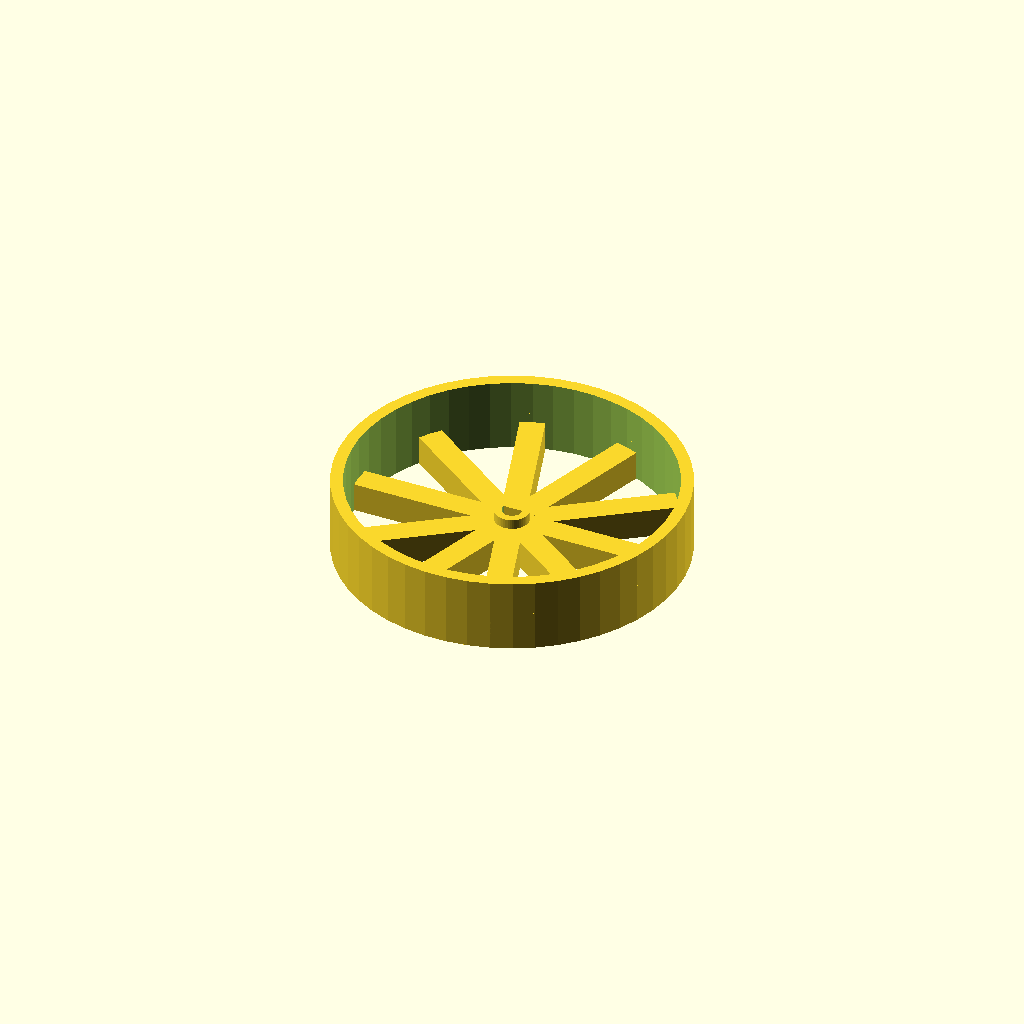
Cell 1: the model at its default parameters.
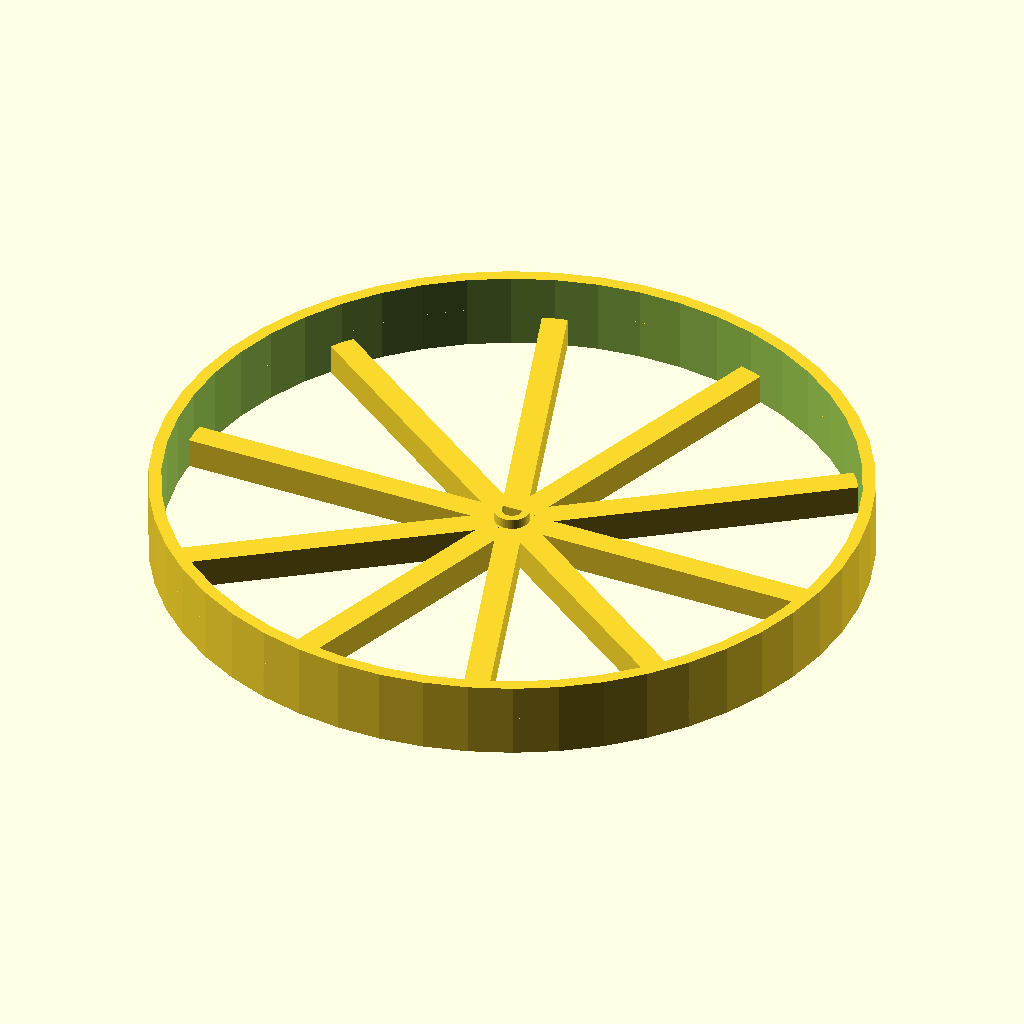
Cell 2 — outerDiameter set to 140, the other parameters unchanged.
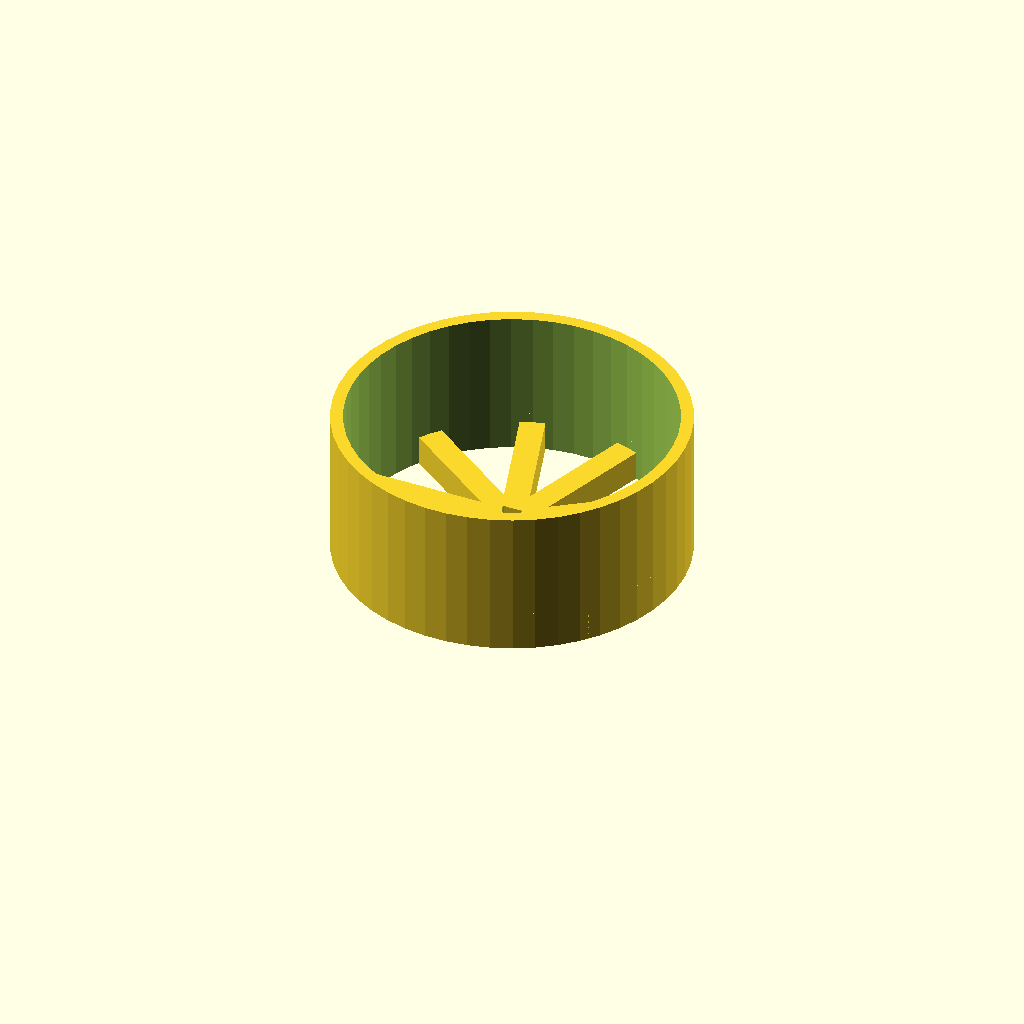
Cell 3 — treadWidth set to 30, the other parameters unchanged.
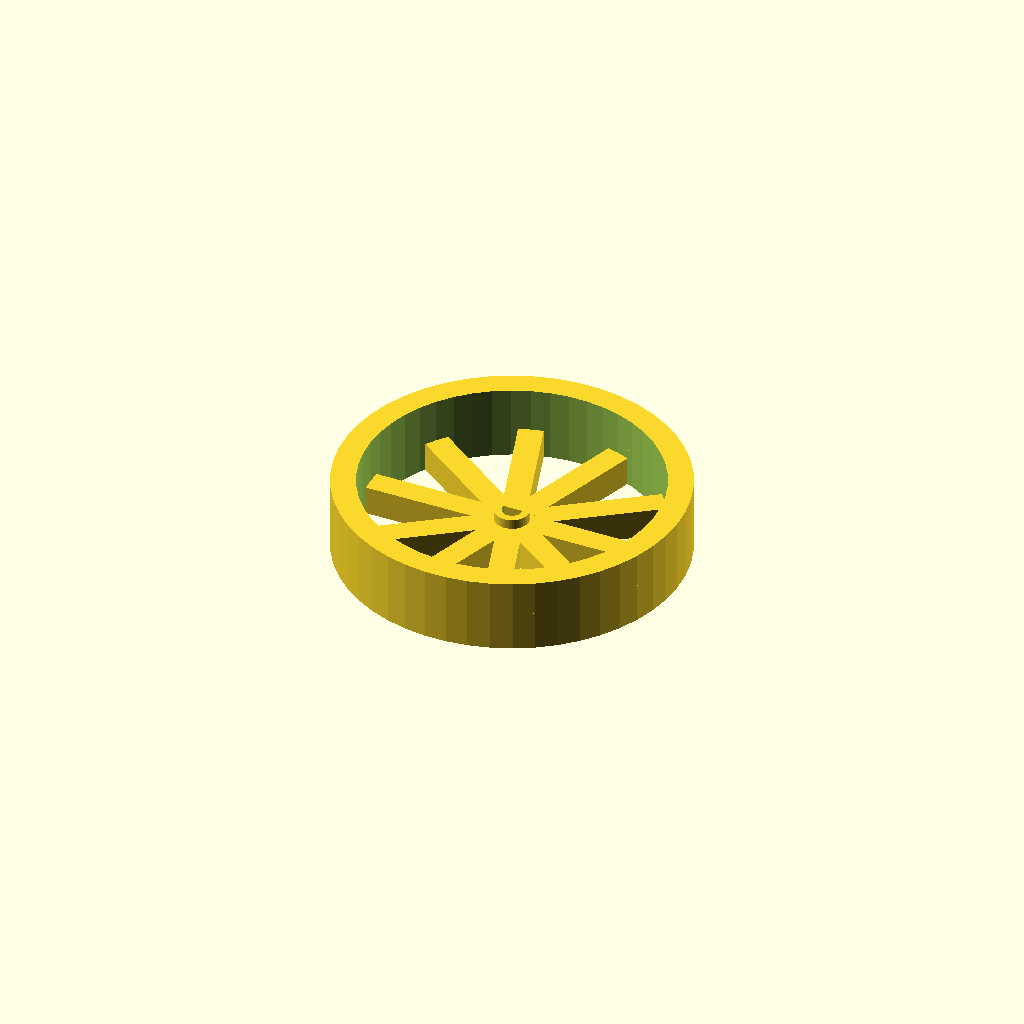
Cell 4 — treadThickness set to 10, the other parameters unchanged.
All cells are drawn from one camera (rotation 55°, 0°, 25°, orthographic, colour scheme Cornfield), so only the parameter changes between them.
The OpenSCAD source (inputs/thingiverse/thing-1887576/files/WheelGenerator_v1.0.scad):
/*
 * Wheel Generator v1.0
 *
 * http://www.thingiverse.com/thing:1887576
 *
 * By: Maxstupo
 */

// (The outer diameter of the wheel):
outerDiameter = 70; 

// (The width of the wheel):
treadWidth = 15;

// (The thickness of the outer wheel ring):
treadThickness = 5; 

// (The axle diameter):
shaftDiameter = 4; 

// (The thickness of the hub):
hubThickness = 3; 

// (The width of the hub):
hubWidth = 8; 

// (If true use a keyed shaft hole):
useKey=true; // [true,false]

// (The offset of the key from the centre of the hole):
keyWidth = 0.5; 

// (Number of spokes):
spokeCount = 10;

// (The width of each spoke):
spokeWidth = 5; 

// (The height of each spoke in Z axis):
spokeThickness = 6;

/* [Misc] */
$fn = 50;


union(){
    hollowCylinder(outerDiameter,outerDiameter-treadThickness,treadWidth); // The "wheel"
 
    union(){
        hollowCylinder(shaftDiameter+hubThickness,shaftDiameter,hubWidth); // The wheel hub
        
        // Spokes
        difference(){
            union(){
                for (i = [0 : (360 / spokeCount) : 360]) {
                    rotate([0,0,i])translate([0,-spokeWidth/2,0]) cube([outerDiameter/2,spokeWidth,spokeThickness]);   
                }
            }
            translate([0,0,-1]) cylinder(h=spokeThickness+2,d=shaftDiameter);
            translate([0,0,-1]) hollowCylinder(outerDiameter+treadThickness,outerDiameter,spokeThickness+2);
        }
         
        // Make the shaft hole keyed
        if(useKey){
            difference(){
                translate([-shaftDiameter/2,keyWidth,0]) cube([shaftDiameter,shaftDiameter/2-keyWidth,hubWidth]);
                translate([0,0,-1]) hollowCylinder(outerDiameter-treadThickness,shaftDiameter+hubThickness,hubWidth+2);
            }
        }
    }
}

module hollowCylinder(od,id,h){
    difference(){
        cylinder(d=od,h=h);
        translate([0,0,-1]) cylinder(d=id,h=h+2);
    }
}
Parameter table extracted from the source (name, type, default, range or options):
outerDiameter: number, default 70
treadWidth: number, default 15
treadThickness: number, default 5
shaftDiameter: number, default 4
hubThickness: number, default 3
hubWidth: number, default 8
useKey: bool, default true
keyWidth: number, default 0.5
spokeCount: number, default 10
spokeWidth: number, default 5
spokeThickness: number, default 6
